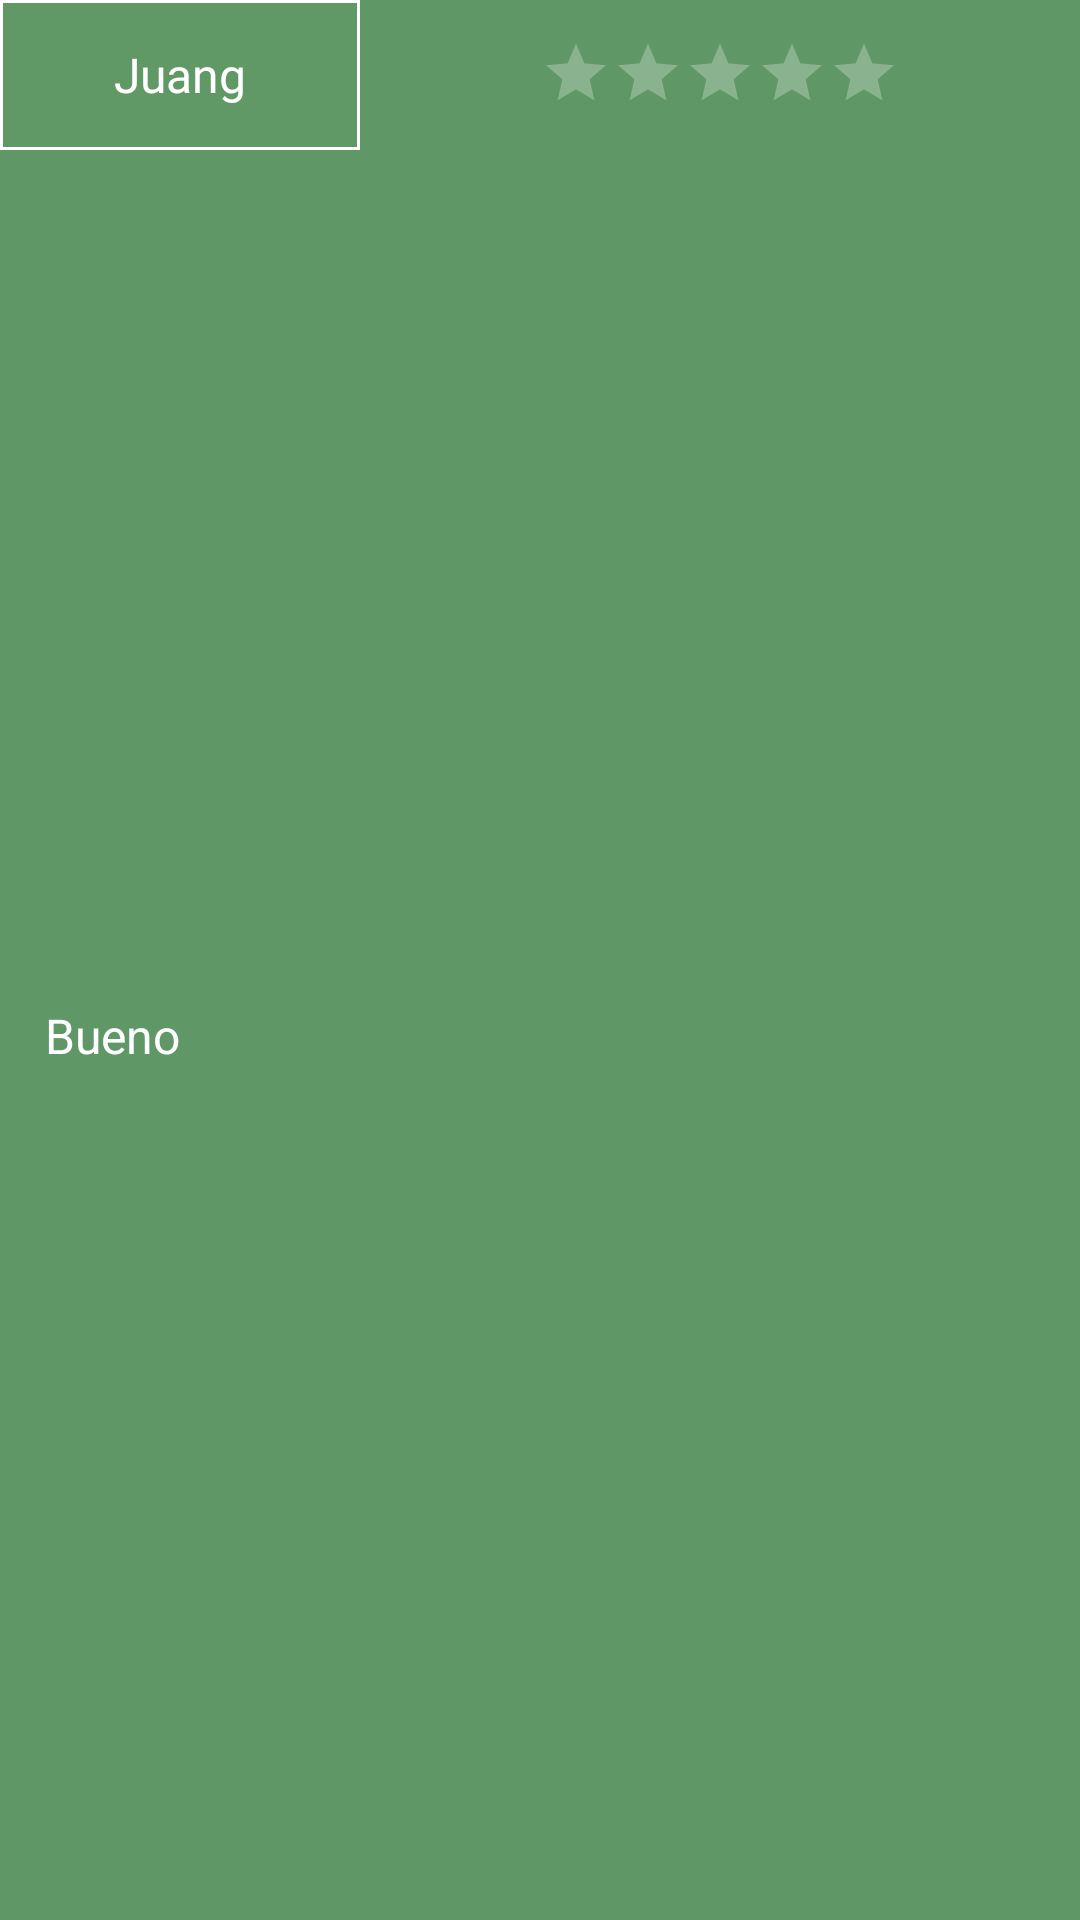

Produce the Android XML layout that renders to this screen, including the resource entries it uses.
<!-- AndroidManifest.xml: application theme Theme.OPAR -->
<!-- res/layout/card_opinion.xml -->
<?xml version="1.0" encoding="utf-8"?>
<androidx.constraintlayout.widget.ConstraintLayout xmlns:android="http://schemas.android.com/apk/res/android"
    xmlns:app="http://schemas.android.com/apk/res-auto"
    xmlns:tools="http://schemas.android.com/tools"
    android:layout_width="match_parent"
    android:layout_height="wrap_content"
    android:background="#609766">

    <LinearLayout
        android:id="@+id/linearLayout3"
        android:layout_width="match_parent"
        android:layout_height="wrap_content"
        android:orientation="horizontal">

        <TextView
            android:id="@+id/idUsuarioCard"
            android:layout_width="wrap_content"
            android:layout_height="50dp"
            android:layout_weight="1"
            android:background="@drawable/border_dos"
            android:fontFamily="@font/graduate"
            android:gravity="center"
            android:text="Juang"
            android:textColor="@color/white"
            android:textColorHighlight="@color/white"
            android:textColorHint="@color/white"
            android:textColorLink="@color/white"
            android:textSize="16sp" />

        <RatingBar
            android:id="@+id/idCalificacionCard"
            android:layout_width="wrap_content"
            android:layout_height="50dp"
            android:layout_weight="0"
            android:isIndicator="true"
            android:numStars="5"
            android:progressTint="#FFFFFF"
            android:rating="0"
            android:scaleX="0.5"
            android:scaleY="0.5" />

    </LinearLayout>

    <TextView
        android:id="@+id/idComentarioCard"
        android:layout_width="0dp"
        android:layout_height="wrap_content"
        android:layout_weight="1"
        android:fontFamily="sans-serif"
        android:padding="15dp"
        android:text="Bueno "
        android:textColor="@color/white"
        android:textColorHighlight="@color/white"
        android:textColorHint="@color/white"
        android:textColorLink="@color/white"
        android:textSize="16sp"
        app:layout_constraintBottom_toBottomOf="parent"
        app:layout_constraintEnd_toEndOf="parent"
        app:layout_constraintStart_toStartOf="parent"
        app:layout_constraintTop_toBottomOf="@+id/linearLayout3" />

</androidx.constraintlayout.widget.ConstraintLayout>
<!-- resources referenced by this layout -->
<resources>
  <!-- drawable border_dos (drawable) -->
  <?xml version="1.0" encoding="utf-8"?>
  <shape xmlns:android="http://schemas.android.com/apk/res/android">
      <solid android:color="#609966" />
      <corners android:radius="0dp" />
      <stroke android:color="#FFFFFF" android:width="1dp"/>
  </shape>
  <style name="Theme.OPAR" parent="Base.Theme.OPAR" />
  <style name="Base.Theme.OPAR" parent="Theme.Material3.DayNight.NoActionBar">
          
          
          <item name="colorControlNormal">#FFFF</item>
          <item name="colorControlActivated">#FFFF</item>
          <item name="colorControlHighlight">#FFFF</item>
      </style>
  <!-- not gathered from this repository: default colours our renderer supplied (Android Studio template values) -->
  <color name="white">#FFFFFFFF</color>
</resources>
